Dataset: processed (GitHub, 1Erge/treeleaf-classifier). Classes: anhui barberry, beales barberry, big fruited holly, camphor tree, canadian poplar, castor aralia, chinese cinnamon, chinese horse chestnut, chinese redbud, chinese toon, chinese tulip tree, crape myrtle, deodar, ford woodlotus, ginkgo, glossy privet, goldenrain tree, japan arrowwood, japanese cheesewood, japanese flowering cherry, japanese maple, nanmu, oleander, peach, pubescent bamboo, southern magnolia, sweet osmanthus, tangerine, trident maple, true indigo, wintersweet, yew plum pine.

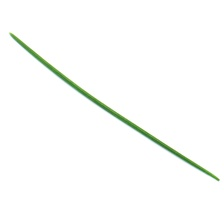
Label: deodar

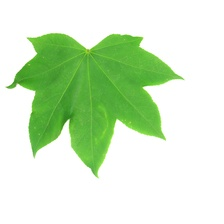
Label: castor aralia

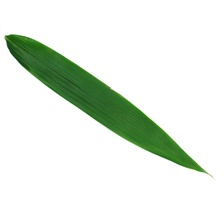
Label: pubescent bamboo

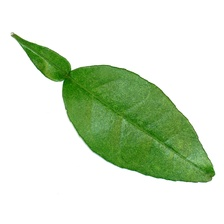
Label: tangerine

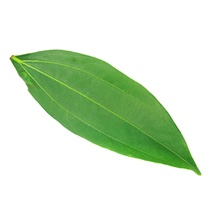
Label: chinese cinnamon

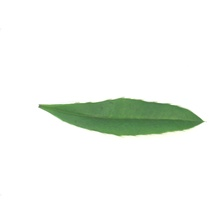
Label: anhui barberry
